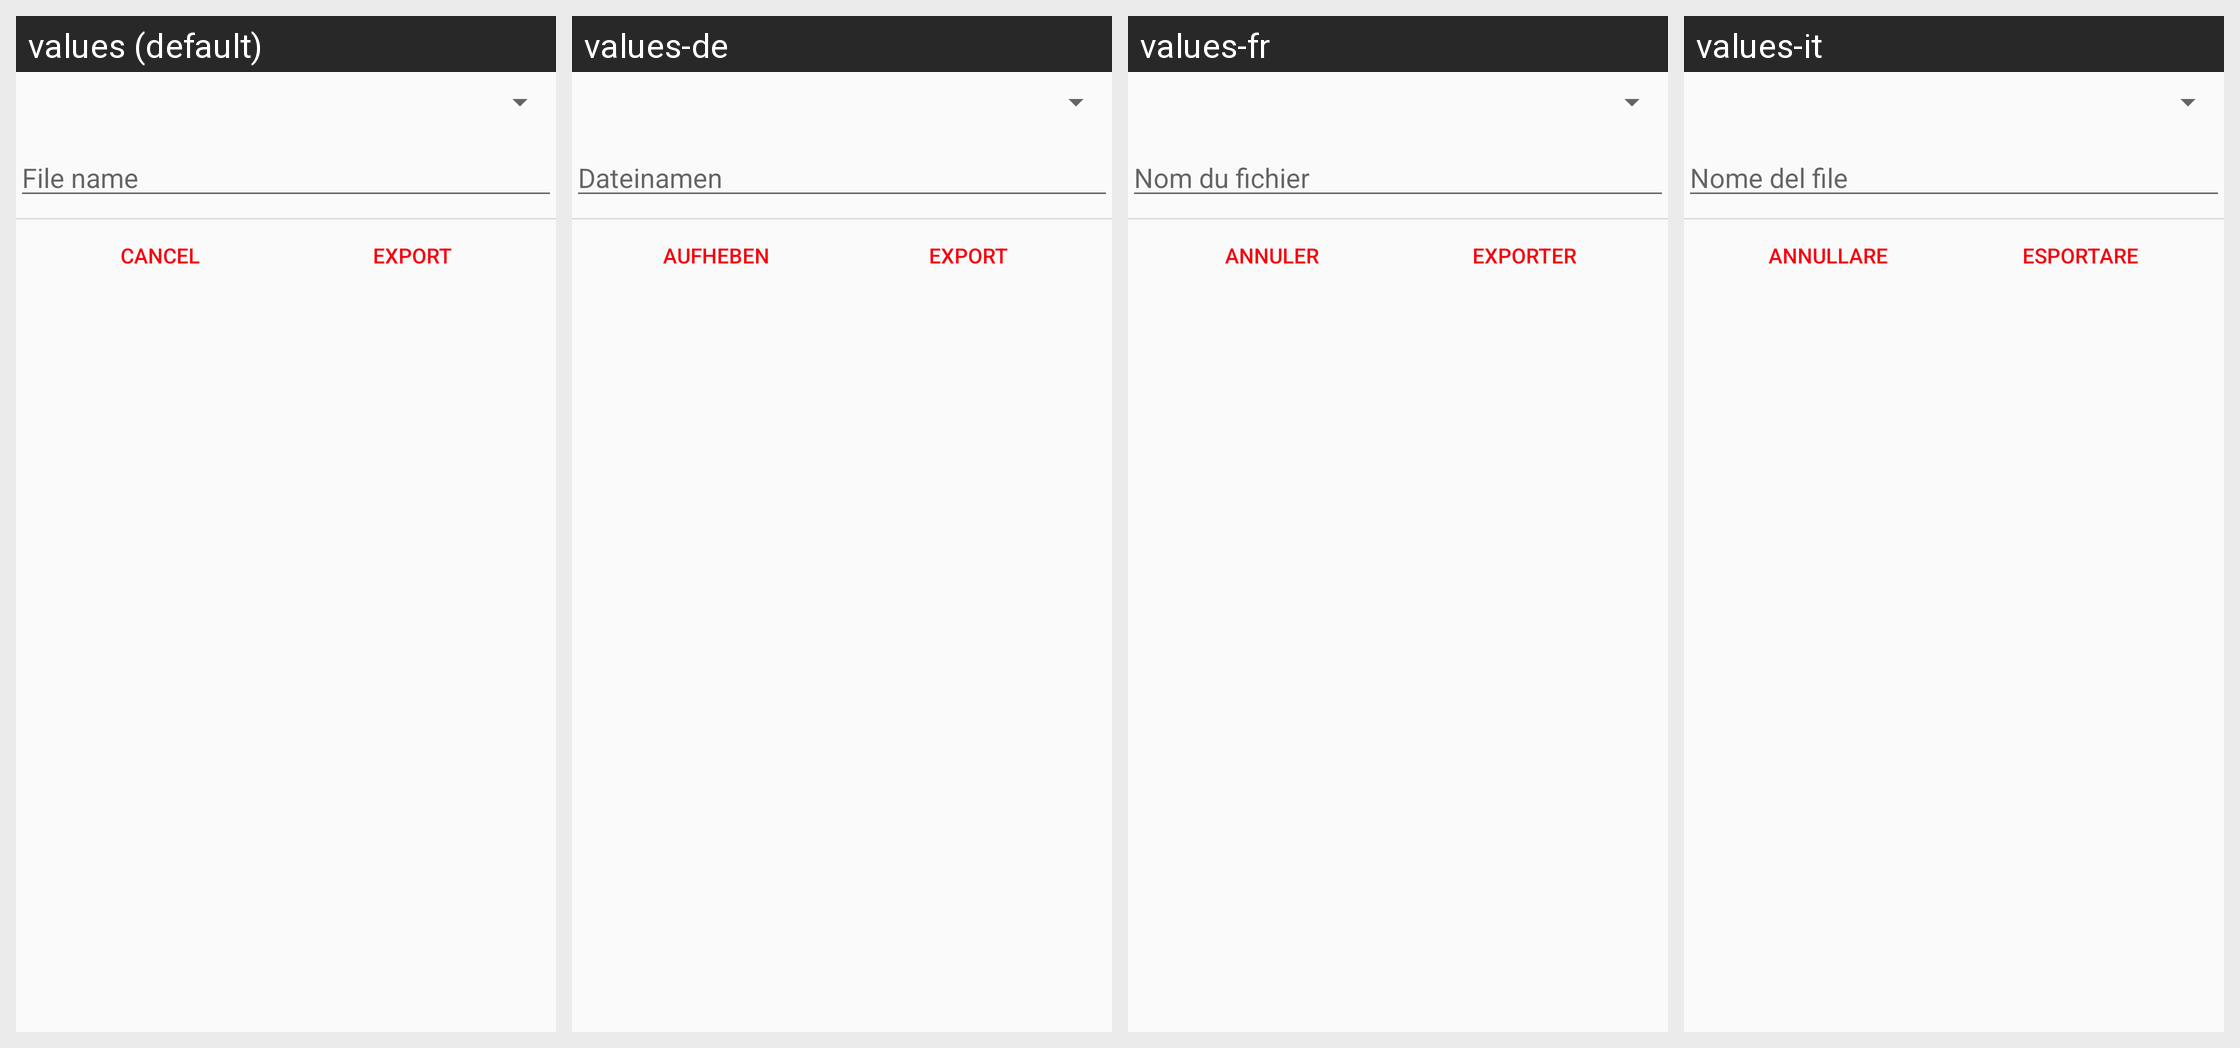

Translations of the strings shown on this Android screen, per locale in the grid:
Android screen res/layout/dialog_export_points.xml rendered under 4 locales, left to right: values (default), values-de, values-fr, values-it. Device: Nexus 5 (rendered at 1080×1920; each locale shown at half size, 540×960, under a caption strip naming it); theme AppTheme.
Strings drawn on this screen, with the default value and each locale's value (text and hints the layout hard-codes, and strings that could not be matched under every locale, appear in the picture but are not listed):

filename
  values: File name
  values-de: Dateinamen
  values-fr: Nom du fichier
  values-it: Nome del file

cancel
  values: Cancel
  values-de: Aufheben
  values-fr: Annuler
  values-it: Annullare

export
  values: Export
  values-de: Export
  values-fr: Exporter
  values-it: Esportare
